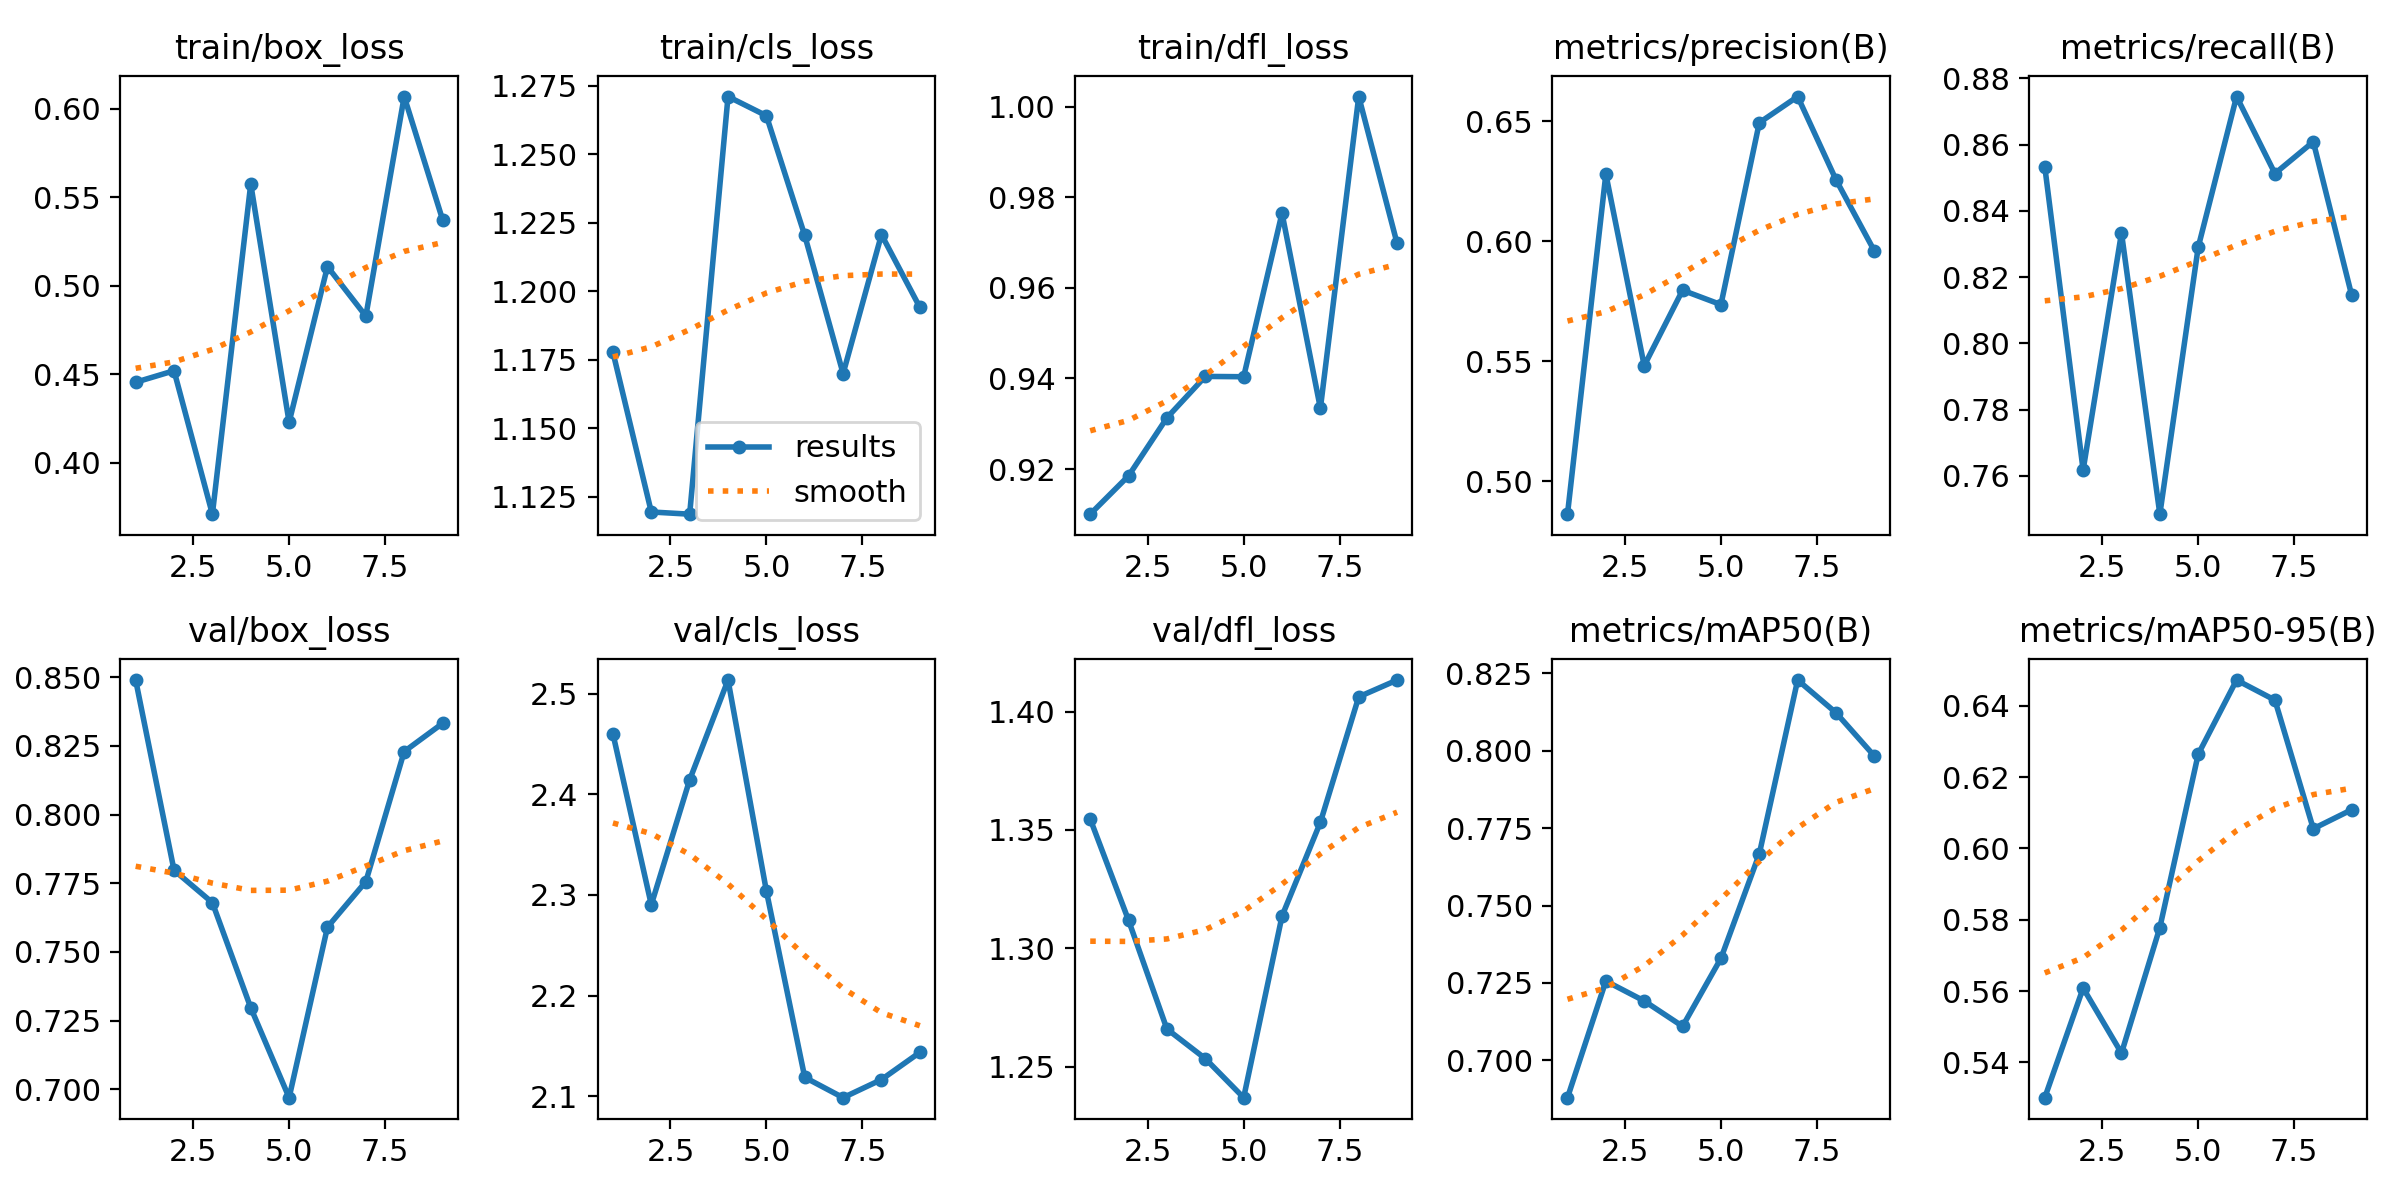

The file beside this chart, header and first rows:
epoch, train/box_loss, train/cls_loss, train/dfl_loss, metrics/precision(B), metrics/recall(B), metrics/mAP50(B), metrics/mAP50-95(B), val/box_loss, val/cls_loss, val/dfl_loss, lr/pg0, lr/pg1, lr/pg2
1, 0.4455, 1.178, 0.91, 0.4863, 0.8534, 0.6879, 0.5301, 0.849, 2.46, 1.355, 3.334e-05, 3.334e-05, 3.334e-05
2, 0.452, 1.119, 0.9185, 0.628, 0.7617, 0.7256, 0.5609, 0.7798, 2.29, 1.312, 7.5098e-05, 7.5098e-05, 7.5098e-05
3, 0.371, 1.119, 0.9313, 0.5482, 0.8333, 0.7192, 0.5426, 0.7679, 2.414, 1.266, 0.0001069, 0.0001069, 0.0001069
4, 0.5575, 1.271, 0.9404, 0.5796, 0.7484, 0.711, 0.5778, 0.7297, 2.514, 1.253, 0.0001289, 0.0001289, 0.0001289
5, 0.4229, 1.264, 0.9404, 0.5736, 0.829, 0.733, 0.6264, 0.6969, 2.304, 1.237, 0.000141, 0.000141, 0.000141
6, 0.5108, 1.22, 0.9765, 0.6494, 0.8745, 0.7667, 0.6472, 0.759, 2.119, 1.314, 0.0001431, 0.0001431, 0.0001431
7, 0.4828, 1.17, 0.9334, 0.6603, 0.8513, 0.8228, 0.6416, 0.7756, 2.099, 1.353, 0.0001354, 0.0001354, 0.0001354
8, 0.6068, 1.221, 1.002, 0.6256, 0.8609, 0.8123, 0.6055, 0.823, 2.116, 1.406, 0.0001177, 0.0001177, 0.0001177
9, 0.5373, 1.194, 0.9698, 0.596, 0.8145, 0.7983, 0.6109, 0.8332, 2.143, 1.413, 9.0151e-05, 9.0151e-05, 9.0151e-05
